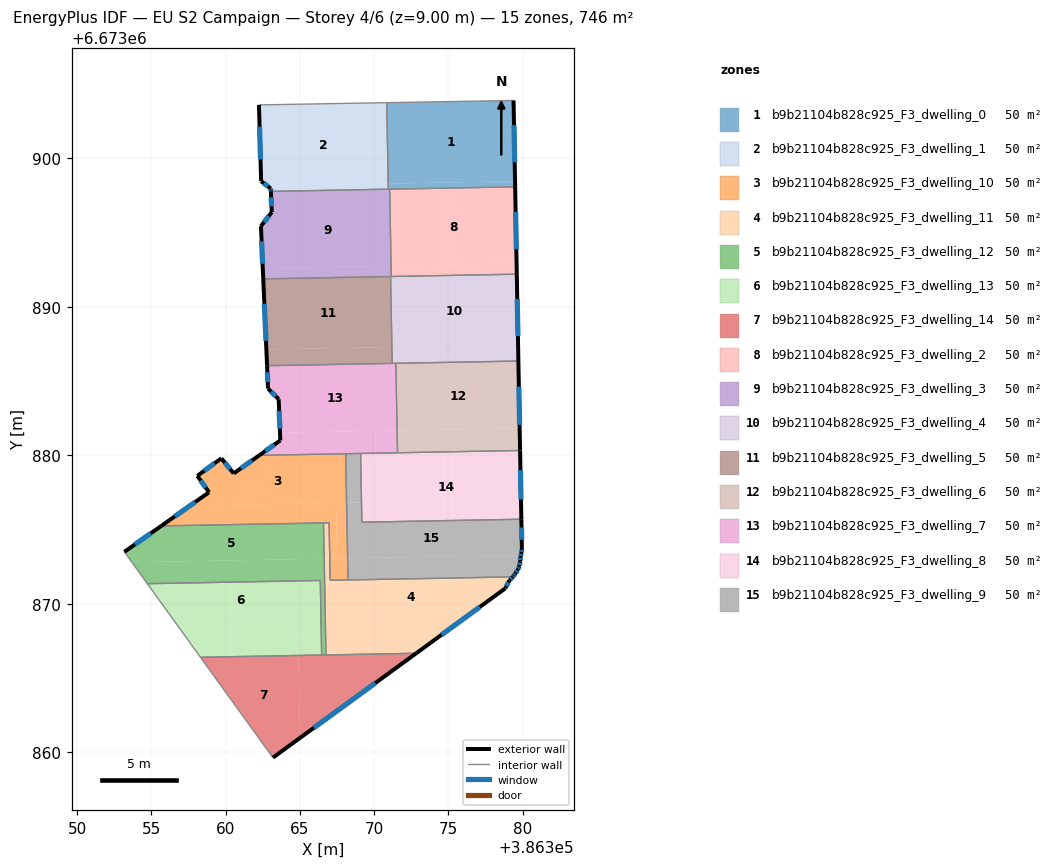
=== STOREY PLAN SPEC (per zone: floor XY polygon, exterior-wall plan segments, windows/doors) ===
zone 1: b9b21104b828c925_F3_dwelling_0  (49.7 m²)
  floor: (386379.39, 6673903.89) (386379.49, 6673898.45) (386370.95, 6673898.29) (386370.85, 6673903.74)
  floor: (386379.49, 6673898.45) (386379.50, 6673898.08) (386371.07, 6673897.92) (386371.07, 6673898.30)
  floor: (386371.07, 6673898.30) (386371.07, 6673897.92) (386370.96, 6673897.92) (386370.95, 6673898.29)
  exterior wall: (386379.50, 6673898.08) – (386379.39, 6673903.89)  [5.8 m]
    window: (386379.47, 6673899.74) – (386379.42, 6673902.23)  [3.2 m²]
  interior walls: 4
zone 2: b9b21104b828c925_F3_dwelling_1  (49.7 m²)
  floor: (386370.83, 6673903.74) (386370.93, 6673898.29) (386362.81, 6673898.14) (386362.40, 6673898.46) (386362.25, 6673903.59)
  floor: (386370.85, 6673903.74) (386370.95, 6673898.29) (386370.93, 6673898.29) (386370.83, 6673903.74)
  floor: (386370.95, 6673898.29) (386370.96, 6673897.92) (386363.05, 6673897.77) (386363.04, 6673897.96) (386362.81, 6673898.14)
  exterior wall: (386363.04, 6673897.96) – (386363.05, 6673897.77)  [0.2 m]
    window: (386363.04, 6673897.91) – (386363.05, 6673897.83)  [0.1 m²]
  exterior wall: (386362.40, 6673898.46) – (386363.04, 6673897.96)  [0.8 m]
    window: (386362.58, 6673898.32) – (386362.86, 6673898.11)  [0.4 m²]
  exterior wall: (386362.25, 6673903.59) – (386362.40, 6673898.46)  [5.1 m]
    window: (386362.29, 6673902.13) – (386362.35, 6673899.92)  [2.8 m²]
  interior walls: 3
zone 3: b9b21104b828c925_F3_dwelling_10  (49.7 m²)
  floor: (386368.09, 6673880.11) (386368.15, 6673876.81) (386357.62, 6673876.62) (386358.89, 6673877.51) (386358.10, 6673878.62) (386359.72, 6673879.80) (386360.55, 6673878.78) (386360.64, 6673878.84) (386362.27, 6673880.00)
  floor: (386367.44, 6673876.80) (386367.51, 6673873.06) (386367.02, 6673873.05) (386366.97, 6673875.46) (386355.67, 6673875.25) (386357.62, 6673876.62)
  floor: (386368.15, 6673876.81) (386368.22, 6673873.07) (386367.51, 6673873.06) (386367.44, 6673876.80)
  floor: (386368.22, 6673873.07) (386368.25, 6673871.61) (386367.04, 6673871.59) (386367.02, 6673873.05)
  exterior wall: (386359.72, 6673879.80) – (386358.10, 6673878.62)  [2.0 m]
    window: (386359.26, 6673879.46) – (386358.56, 6673878.96)  [1.1 m²]
  exterior wall: (386360.55, 6673878.78) – (386359.72, 6673879.80)  [1.3 m]
    window: (386360.31, 6673879.07) – (386359.96, 6673879.51)  [0.7 m²]
  exterior wall: (386362.27, 6673880.00) – (386360.55, 6673878.78)  [2.1 m]
    window: (386361.78, 6673879.65) – (386361.04, 6673879.13)  [1.2 m²]
  exterior wall: (386358.88, 6673877.50) – (386355.67, 6673875.25)  [3.9 m]
    window: (386357.96, 6673876.86) – (386356.59, 6673875.89)  [2.2 m²]
  exterior wall: (386358.89, 6673877.51) – (386358.88, 6673877.50)  [0.0 m]
  exterior wall: (386358.10, 6673878.62) – (386358.89, 6673877.51)  [1.4 m]
    window: (386358.33, 6673878.30) – (386358.66, 6673877.83)  [0.7 m²]
  interior walls: 6
zone 4: b9b21104b828c925_F3_dwelling_11  (49.7 m²)
  floor: (386379.34, 6673871.82) (386379.12, 6673871.59) (386378.83, 6673871.04) (386376.40, 6673869.27) (386366.92, 6673869.09) (386366.85, 6673873.04) (386367.02, 6673873.05) (386367.04, 6673871.59)
  floor: (386366.97, 6673875.46) (386367.02, 6673873.05) (386366.64, 6673873.04) (386366.60, 6673875.45)
  floor: (386376.40, 6673869.27) (386372.84, 6673866.67) (386366.76, 6673866.56) (386366.71, 6673869.09)
  floor: (386366.85, 6673873.04) (386366.92, 6673869.09) (386366.71, 6673869.09) (386366.64, 6673873.04)
  exterior wall: (386379.12, 6673871.59) – (386379.34, 6673871.82)  [0.3 m]
    window: (386379.18, 6673871.65) – (386379.28, 6673871.75)  [0.2 m²]
  exterior wall: (386378.83, 6673871.04) – (386379.12, 6673871.59)  [0.6 m]
    window: (386378.91, 6673871.20) – (386379.04, 6673871.43)  [0.3 m²]
  exterior wall: (386372.84, 6673866.67) – (386378.83, 6673871.04)  [7.4 m]
    window: (386374.55, 6673867.92) – (386377.12, 6673869.79)  [4.1 m²]
  interior walls: 6
zone 5: b9b21104b828c925_F3_dwelling_12  (49.7 m²)
  floor: (386366.60, 6673875.45) (386366.64, 6673873.04) (386353.70, 6673872.80) (386353.36, 6673873.26) (386353.19, 6673873.50) (386355.67, 6673875.25)
  floor: (386366.64, 6673873.04) (386366.71, 6673869.09) (386366.42, 6673869.08) (386366.38, 6673871.57) (386354.74, 6673871.36) (386353.70, 6673872.80)
  floor: (386366.71, 6673869.09) (386366.76, 6673866.56) (386366.47, 6673866.56) (386366.42, 6673869.08)
  exterior wall: (386355.67, 6673875.25) – (386353.19, 6673873.50)  [3.0 m]
    window: (386354.96, 6673874.75) – (386353.90, 6673874.00)  [1.7 m²]
  interior walls: 7
zone 6: b9b21104b828c925_F3_dwelling_13  (49.7 m²)
  floor: (386364.86, 6673869.05) (386364.91, 6673866.53) (386358.31, 6673866.40) (386356.51, 6673868.90)
  floor: (386366.42, 6673869.08) (386366.47, 6673866.56) (386364.91, 6673866.53) (386364.86, 6673869.05)
  floor: (386366.38, 6673871.57) (386366.42, 6673869.08) (386356.51, 6673868.90) (386354.74, 6673871.36)
  interior walls: 4
zone 7: b9b21104b828c925_F3_dwelling_14  (49.7 m²)
  floor: (386364.91, 6673866.53) (386365.01, 6673860.98) (386363.19, 6673859.65) (386358.31, 6673866.40)
  floor: (386372.84, 6673866.67) (386365.01, 6673860.98) (386364.91, 6673866.53)
  exterior wall: (386363.19, 6673859.65) – (386372.84, 6673866.67)  [11.9 m]
    window: (386365.95, 6673861.66) – (386370.08, 6673864.67)  [6.6 m²]
  interior walls: 4
zone 8: b9b21104b828c925_F3_dwelling_2  (49.7 m²)
  floor: (386379.50, 6673898.08) (386379.59, 6673892.92) (386371.17, 6673892.77) (386371.07, 6673897.92)
  floor: (386379.59, 6673892.92) (386379.61, 6673892.20) (386371.16, 6673892.04) (386371.14, 6673892.77)
  floor: (386371.07, 6673897.92) (386371.17, 6673892.77) (386371.14, 6673892.77) (386371.05, 6673897.92)
  exterior wall: (386379.61, 6673892.20) – (386379.50, 6673898.08)  [5.9 m]
    window: (386379.58, 6673893.88) – (386379.53, 6673896.40)  [3.2 m²]
  interior walls: 3
zone 9: b9b21104b828c925_F3_dwelling_3  (49.7 m²)
  floor: (386371.05, 6673897.92) (386371.14, 6673892.77) (386362.51, 6673892.61) (386362.39, 6673895.33) (386362.38, 6673895.43) (386363.11, 6673896.37) (386363.05, 6673897.77)
  floor: (386371.09, 6673892.76) (386371.10, 6673892.04) (386362.54, 6673891.88) (386362.51, 6673892.61)
  floor: (386371.14, 6673892.77) (386371.16, 6673892.04) (386371.10, 6673892.04) (386371.09, 6673892.76)
  exterior wall: (386362.38, 6673895.43) – (386362.54, 6673891.88)  [3.6 m]
    window: (386362.43, 6673894.42) – (386362.49, 6673892.89)  [2.0 m²]
  exterior wall: (386363.11, 6673896.37) – (386362.38, 6673895.43)  [1.2 m]
    window: (386362.91, 6673896.10) – (386362.59, 6673895.70)  [0.7 m²]
  exterior wall: (386363.05, 6673897.77) – (386363.11, 6673896.37)  [1.4 m]
    window: (386363.07, 6673897.37) – (386363.10, 6673896.77)  [0.8 m²]
  interior walls: 5
zone 10: b9b21104b828c925_F3_dwelling_4  (49.7 m²)
  floor: (386379.61, 6673892.20) (386379.70, 6673887.45) (386371.20, 6673887.29) (386371.11, 6673892.04)
  floor: (386379.70, 6673887.45) (386379.72, 6673886.35) (386371.47, 6673886.20) (386371.44, 6673886.19) (386371.41, 6673887.29)
  floor: (386371.41, 6673887.29) (386371.44, 6673886.19) (386371.22, 6673886.19) (386371.20, 6673887.29)
  exterior wall: (386379.72, 6673886.35) – (386379.61, 6673892.20)  [5.8 m]
    window: (386379.69, 6673888.02) – (386379.64, 6673890.53)  [3.2 m²]
  interior walls: 5
zone 11: b9b21104b828c925_F3_dwelling_5  (49.7 m²)
  floor: (386371.10, 6673892.04) (386371.19, 6673887.29) (386362.75, 6673887.13) (386362.54, 6673891.88)
  floor: (386371.20, 6673887.29) (386371.22, 6673886.19) (386362.80, 6673886.03) (386362.75, 6673887.13)
  floor: (386371.11, 6673892.04) (386371.20, 6673887.29) (386371.19, 6673887.29) (386371.10, 6673892.04)
  exterior wall: (386362.54, 6673891.88) – (386362.80, 6673886.03)  [5.8 m]
    window: (386362.61, 6673890.21) – (386362.72, 6673887.70)  [3.2 m²]
  interior walls: 3
zone 12: b9b21104b828c925_F3_dwelling_6  (49.7 m²)
  floor: (386379.72, 6673886.35) (386379.80, 6673881.82) (386371.55, 6673881.67) (386371.47, 6673886.20)
  floor: (386379.80, 6673881.82) (386379.83, 6673880.33) (386371.58, 6673880.17) (386371.55, 6673881.67)
  exterior wall: (386379.83, 6673880.33) – (386379.72, 6673886.35)  [6.0 m]
    window: (386379.80, 6673882.05) – (386379.75, 6673884.63)  [3.3 m²]
  interior walls: 3
zone 13: b9b21104b828c925_F3_dwelling_7  (49.7 m²)
  floor: (386371.44, 6673886.19) (386371.52, 6673881.67) (386363.67, 6673881.52) (386363.58, 6673883.78) (386362.97, 6673884.38) (386362.86, 6673884.49) (386362.80, 6673886.03)
  floor: (386370.08, 6673881.64) (386370.10, 6673880.14) (386362.27, 6673880.00) (386363.69, 6673881.00) (386363.67, 6673881.52)
  floor: (386371.47, 6673886.20) (386371.55, 6673881.67) (386371.52, 6673881.67) (386371.44, 6673886.19)
  floor: (386371.55, 6673881.67) (386371.58, 6673880.17) (386370.10, 6673880.14) (386370.08, 6673881.64)
  exterior wall: (386362.86, 6673884.49) – (386363.58, 6673883.78)  [1.0 m]
    window: (386363.07, 6673884.29) – (386363.37, 6673883.98)  [0.6 m²]
  exterior wall: (386362.80, 6673886.03) – (386362.86, 6673884.49)  [1.5 m]
    window: (386362.82, 6673885.59) – (386362.84, 6673884.93)  [0.9 m²]
  exterior wall: (386363.69, 6673881.00) – (386362.27, 6673880.00)  [1.7 m]
    window: (386363.28, 6673880.72) – (386362.67, 6673880.29)  [1.0 m²]
  exterior wall: (386363.58, 6673883.78) – (386363.69, 6673881.00)  [2.8 m]
    window: (386363.61, 6673882.99) – (386363.66, 6673881.80)  [1.5 m²]
  interior walls: 6
zone 14: b9b21104b828c925_F3_dwelling_8  (49.7 m²)
  floor: (386370.10, 6673880.14) (386370.16, 6673876.85) (386369.15, 6673876.83) (386369.09, 6673880.13)
  floor: (386379.83, 6673880.33) (386379.91, 6673875.70) (386369.18, 6673875.50) (386369.15, 6673876.83) (386370.16, 6673876.85) (386370.10, 6673880.14)
  exterior wall: (386379.91, 6673875.70) – (386379.83, 6673880.33)  [4.6 m]
    window: (386379.89, 6673877.02) – (386379.85, 6673879.00)  [2.6 m²]
  interior walls: 4
zone 15: b9b21104b828c925_F3_dwelling_9  (49.7 m²)
  floor: (386379.91, 6673875.70) (386379.95, 6673873.69) (386379.92, 6673873.43) (386379.89, 6673873.29) (386368.22, 6673873.07) (386368.15, 6673876.81) (386369.15, 6673876.83) (386369.18, 6673875.50)
  floor: (386379.89, 6673873.29) (386379.86, 6673873.16) (386379.84, 6673872.87) (386379.78, 6673872.52) (386379.69, 6673872.32) (386379.52, 6673872.06) (386379.41, 6673871.88) (386379.34, 6673871.82) (386368.25, 6673871.61) (386368.22, 6673873.07)
  floor: (386369.09, 6673880.13) (386369.15, 6673876.83) (386368.15, 6673876.81) (386368.09, 6673880.11)
  exterior wall: (386379.95, 6673873.76) – (386379.91, 6673875.70)  [1.9 m]
    window: (386379.94, 6673874.31) – (386379.93, 6673875.14)  [1.1 m²]
  exterior wall: (386379.95, 6673873.69) – (386379.95, 6673873.76)  [0.1 m]
  exterior wall: (386379.92, 6673873.43) – (386379.95, 6673873.69)  [0.3 m]
    window: (386379.93, 6673873.51) – (386379.94, 6673873.62)  [0.1 m²]
  exterior wall: (386379.86, 6673873.16) – (386379.92, 6673873.43)  [0.3 m]
    window: (386379.88, 6673873.24) – (386379.90, 6673873.35)  [0.2 m²]
  exterior wall: (386379.84, 6673872.87) – (386379.86, 6673873.16)  [0.3 m]
    window: (386379.84, 6673872.96) – (386379.85, 6673873.08)  [0.2 m²]
  exterior wall: (386379.78, 6673872.52) – (386379.84, 6673872.87)  [0.4 m]
    window: (386379.79, 6673872.62) – (386379.82, 6673872.77)  [0.2 m²]
  exterior wall: (386379.69, 6673872.32) – (386379.78, 6673872.52)  [0.2 m]
    window: (386379.72, 6673872.38) – (386379.75, 6673872.46)  [0.1 m²]
  exterior wall: (386379.52, 6673872.06) – (386379.69, 6673872.32)  [0.3 m]
    window: (386379.57, 6673872.13) – (386379.64, 6673872.24)  [0.2 m²]
  exterior wall: (386379.41, 6673871.88) – (386379.52, 6673872.06)  [0.2 m]
    window: (386379.44, 6673871.93) – (386379.49, 6673872.01)  [0.1 m²]
  exterior wall: (386379.34, 6673871.82) – (386379.41, 6673871.88)  [0.1 m]
    window: (386379.36, 6673871.83) – (386379.39, 6673871.86)  [0.1 m²]
  interior walls: 5

=== DERIVED (storey summary) ===
Building: EU S2 Campaign
Storey: 4 of 6  (floor level z = 9.00 m)
Storey gross floor area: 745.6 m²
Zones on this storey: 15
  - b9b21104b828c925_F3_dwelling_0: floor 49.7 m²; exterior wall 5.8 m (17.4 m²); 1 window(s) 3.2 m²; WWR 18.4%
  - b9b21104b828c925_F3_dwelling_1: floor 49.7 m²; exterior wall 6.1 m (18.4 m²); 3 window(s) 3.4 m²; WWR 18.4%
  - b9b21104b828c925_F3_dwelling_10: floor 49.7 m²; exterior wall 10.7 m (32.2 m²); 5 window(s) 5.9 m²; WWR 18.3%
  - b9b21104b828c925_F3_dwelling_11: floor 49.7 m²; exterior wall 8.4 m (25.1 m²); 3 window(s) 4.6 m²; WWR 18.4%
  - b9b21104b828c925_F3_dwelling_12: floor 49.7 m²; exterior wall 3.0 m (9.1 m²); 1 window(s) 1.7 m²; WWR 18.4%
  - b9b21104b828c925_F3_dwelling_13: floor 49.7 m²
  - b9b21104b828c925_F3_dwelling_14: floor 49.7 m²; exterior wall 11.9 m (35.8 m²); 1 window(s) 6.6 m²; WWR 18.4%
  - b9b21104b828c925_F3_dwelling_2: floor 49.7 m²; exterior wall 5.9 m (17.6 m²); 1 window(s) 3.2 m²; WWR 18.4%
  - b9b21104b828c925_F3_dwelling_3: floor 49.7 m²; exterior wall 6.1 m (18.4 m²); 3 window(s) 3.4 m²; WWR 18.4%
  - b9b21104b828c925_F3_dwelling_4: floor 49.7 m²; exterior wall 5.8 m (17.5 m²); 1 window(s) 3.2 m²; WWR 18.4%
  - b9b21104b828c925_F3_dwelling_5: floor 49.7 m²; exterior wall 5.8 m (17.5 m²); 1 window(s) 3.2 m²; WWR 18.4%
  - b9b21104b828c925_F3_dwelling_6: floor 49.7 m²; exterior wall 6.0 m (18.1 m²); 1 window(s) 3.3 m²; WWR 18.4%
  - b9b21104b828c925_F3_dwelling_7: floor 49.7 m²; exterior wall 7.1 m (21.2 m²); 4 window(s) 3.9 m²; WWR 18.4%
  - b9b21104b828c925_F3_dwelling_8: floor 49.7 m²; exterior wall 4.6 m (13.9 m²); 1 window(s) 2.6 m²; WWR 18.4%
  - b9b21104b828c925_F3_dwelling_9: floor 49.7 m²; exterior wall 4.0 m (12.1 m²); 9 window(s) 2.2 m²; WWR 18.1%
Zone adjacency (shared interzone walls):
  - b9b21104b828c925_F3_dwelling_0 ↔ b9b21104b828c925_F3_dwelling_1
  - b9b21104b828c925_F3_dwelling_0 ↔ b9b21104b828c925_F3_dwelling_2
  - b9b21104b828c925_F3_dwelling_0 ↔ b9b21104b828c925_F3_dwelling_3
  - b9b21104b828c925_F3_dwelling_1 ↔ b9b21104b828c925_F3_dwelling_3
  - b9b21104b828c925_F3_dwelling_10 ↔ b9b21104b828c925_F3_dwelling_11
  - b9b21104b828c925_F3_dwelling_10 ↔ b9b21104b828c925_F3_dwelling_12
  - b9b21104b828c925_F3_dwelling_10 ↔ b9b21104b828c925_F3_dwelling_7
  - b9b21104b828c925_F3_dwelling_10 ↔ b9b21104b828c925_F3_dwelling_9
  - b9b21104b828c925_F3_dwelling_11 ↔ b9b21104b828c925_F3_dwelling_12
  - b9b21104b828c925_F3_dwelling_11 ↔ b9b21104b828c925_F3_dwelling_14
  - b9b21104b828c925_F3_dwelling_11 ↔ b9b21104b828c925_F3_dwelling_9
  - b9b21104b828c925_F3_dwelling_12 ↔ b9b21104b828c925_F3_dwelling_13
  - b9b21104b828c925_F3_dwelling_12 ↔ b9b21104b828c925_F3_dwelling_14
  - b9b21104b828c925_F3_dwelling_13 ↔ b9b21104b828c925_F3_dwelling_14
  - b9b21104b828c925_F3_dwelling_2 ↔ b9b21104b828c925_F3_dwelling_3
  - b9b21104b828c925_F3_dwelling_2 ↔ b9b21104b828c925_F3_dwelling_4
  - b9b21104b828c925_F3_dwelling_3 ↔ b9b21104b828c925_F3_dwelling_4
  - b9b21104b828c925_F3_dwelling_3 ↔ b9b21104b828c925_F3_dwelling_5
  - b9b21104b828c925_F3_dwelling_4 ↔ b9b21104b828c925_F3_dwelling_5
  - b9b21104b828c925_F3_dwelling_4 ↔ b9b21104b828c925_F3_dwelling_6
  - b9b21104b828c925_F3_dwelling_4 ↔ b9b21104b828c925_F3_dwelling_7
  - b9b21104b828c925_F3_dwelling_5 ↔ b9b21104b828c925_F3_dwelling_7
  - b9b21104b828c925_F3_dwelling_6 ↔ b9b21104b828c925_F3_dwelling_7
  - b9b21104b828c925_F3_dwelling_6 ↔ b9b21104b828c925_F3_dwelling_8
  - b9b21104b828c925_F3_dwelling_7 ↔ b9b21104b828c925_F3_dwelling_8
  - b9b21104b828c925_F3_dwelling_7 ↔ b9b21104b828c925_F3_dwelling_9
  - b9b21104b828c925_F3_dwelling_8 ↔ b9b21104b828c925_F3_dwelling_9